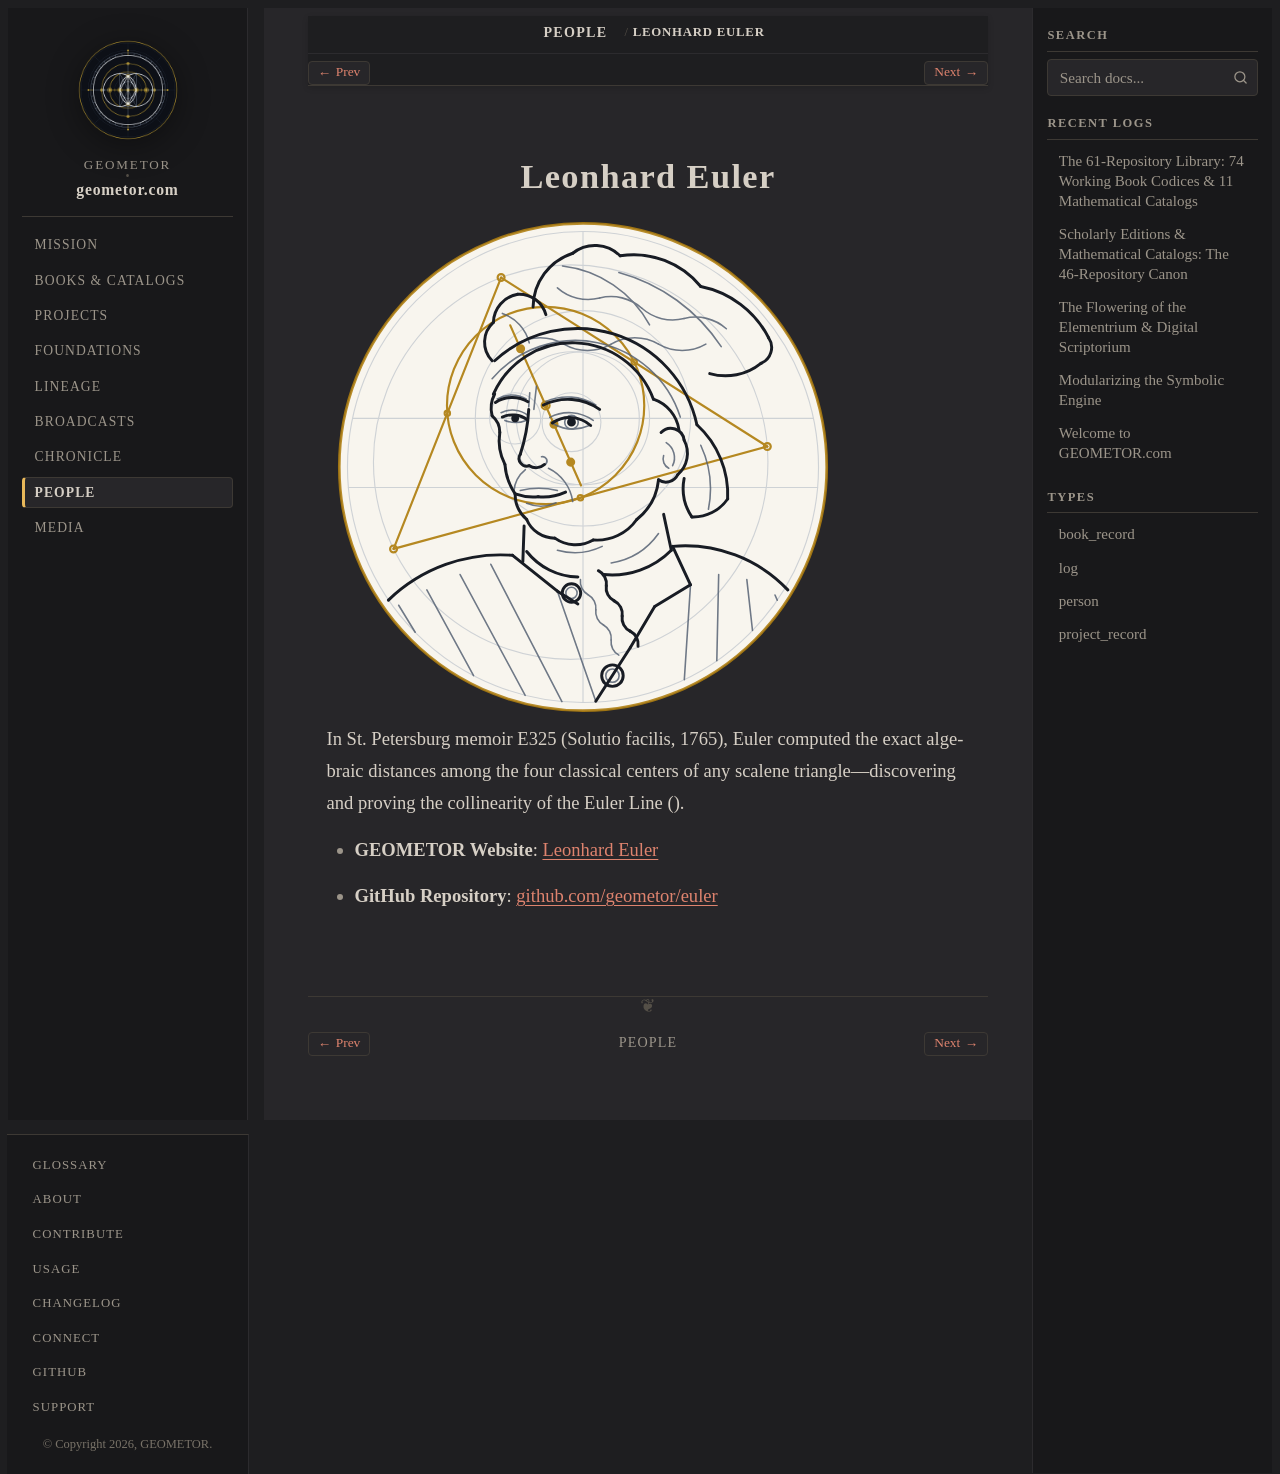

repository: geometor/geometor.com · page: people/euler.html · generator: sphinx

:type: person
:death_year: 1783
:death_label: 1783
:lifespan: 1707–1783
:era: Medieval & Renaissance
:languages: Latin, English
:site_url: https://geometor.github.io/euler/
:github_url: https://github.com/geometor/euler
:excerpt: In St. Petersburg memoir E325 (Solutio facilis, 1765), Euler computed the exact algebraic distances among the four classical centers of any scalene triangle—discovering and proving the collinearity of the Euler Line ().

Leonhard Euler
==============

.. image:: /_static/medallions/euler.svg
   :alt: Leonhard Euler

In St. Petersburg memoir E325 (Solutio facilis, 1765), Euler computed the exact algebraic distances among the four classical centers of any scalene triangle—discovering and proving the collinearity of the Euler Line ().

* **GEOMETOR Website**: `Leonhard Euler <https://geometor.github.io/euler/>`_
* **GitHub Repository**: `github.com/geometor/euler <https://github.com/geometor/euler>`_
